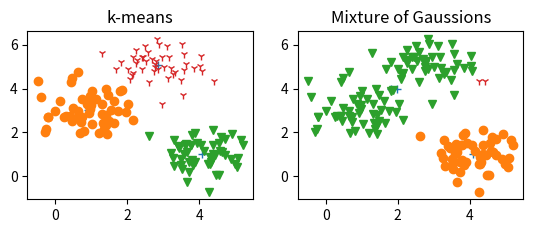

Recreate this plot in Python.
import random
import math
import matplotlib.pyplot as plt
import numpy as np
import operator

data_num = 50     #每一个簇中的样本数量，当要使用文件中读取数据时，要设置为210
cluster_num = 3   #簇的数量
feature_num = 2   #特征的数量，要使用文件中读取数据时，要设置为7
u1 = [1,4,3]      #三类数据的第一维均值
u2 = [3,1,5]      #三类数据的第二维均值
sigema = [0.7, 0.7 ,0.7]  #三类数据的方差


#计算两个向量之间的欧式距离
def countDistance(a, b):
    sum = 0
    for i in range(len(a)):
        sum += (a[i]-b[i])*(a[i]-b[i])
    return math.sqrt(sum)

#计算一个列表所有元素的平均值
def countAvg(list):
    sum = 0
    for i in range(len(list)):
        sum += list[i]
    return sum/len(list)

#得到a矩阵的第n个列向量
def getColumn(a, n):
    column = []
    for i in range(len(a)):
        column.append(a[i][n])
    return column

#使用k-means方法来聚类
def kmeans(data):
    mid = [] #初始化均值集合
    cluster1 = [] #初始化第一个簇
    cluster2 = [] #初始化第二个簇
    cluster3 = [] #初始化第三个簇
    #随机从所有样本中选取三个点作为均值向量
    random_list = random.sample(range(0, len(data)-1), cluster_num)
    for i in range(cluster_num):
        mid.append(data[random_list[i]])
    while True:
        mid_before = []
        for i in range(len(mid)): #记录这次迭代前的均值
            mid_before.append(mid[i])
        cluster1 = []
        cluster2 = []
        cluster3 = []
        for i in range(len(data)-1): #计算均值到每一个样本的距离，然后将样本归到离它最近的均值代表的簇中（E步）
            distance1 = countDistance(data[i], mid[0])
            distance2 = countDistance(data[i], mid[1])
            distance3 = countDistance(data[i], mid[2])
            if distance1<distance2 and distance1<distance3:
                cluster1.append(data[i])
            if distance2<distance1 and distance2<distance3:
                cluster2.append(data[i])
            if distance3<distance1 and distance3<distance2:
                cluster3.append(data[i])
        #重新计算均值（M步）
        a_mid = []
        for j in range(feature_num):
            a_mid.append(countAvg(getColumn(cluster1,j)))
        mid[0] = a_mid
        a_mid = []
        for j in range(feature_num):
            a_mid.append(countAvg(getColumn(cluster2,j)))
        mid[1] = a_mid
        a_mid = []
        for j in range(feature_num):
            a_mid.append(countAvg(getColumn(cluster3,j)))
        mid[2] = a_mid
        if operator.eq(mid,mid_before):
            break
    return mid,cluster1,cluster2,cluster3

#计算一个多维高斯分布的值
def gaussion(data, u, cov):
    cov_det = np.linalg.det(cov)
    if cov_det == 0:
        cov_det = np.linalg.det(cov +np.eye(feature_num)*0.01)
        cov_I = np.linalg.inv(cov +np.eye(feature_num)*0.01)
    else:
        cov_I = np.linalg.inv(cov)
    index = -0.5 * np.dot(np.dot(np.array(data)-np.array(u), cov_I), (np.array(data)-np.array(u)).T)
    result = 1.0 / ((2*math.pi)**math.sqrt(cov_det)) * np.exp(index)
    return result

#计算似然值，用于分析
def count_likehood(data, u, sigema, alpha):
    result = 1
    for i in range(len(data)):
        sum = 0
        for j in range(cluster_num):
            sum += alpha[j]*gaussion(data[i],u[j],sigema[j])
        result *= sum
    return math.log(result)

#使用混合高斯模型+EM估计参数来聚类
def GMM(data):
    # likehood = []
    u = [] #初始化均值
    random_list = random.sample(range(0, len(data) - 1), cluster_num) #随机选取样本作为均值
    for i in range(cluster_num):
        u.append(data[random_list[i]])
        # print(u)
    cov = [] #初始化协方差阵
    for i in range(cluster_num):
        cov.append(np.cov(np.array(data).T))
    alpha = [] #初始化alpha
    for i in range(cluster_num):
        alpha.append(1.0 / cluster_num)
    gamma = [] #初始化gamma矩阵
    for i in range(len(data)):
        gamma.append(np.ones(cluster_num))
    circle = 10 #迭代次数
    for i in range(circle):
        # print(u)

        #E步 更新gamma矩阵
        for k in range(len(data)):
            sum = 0
            for j in range(cluster_num):
                sum += alpha[j] * gaussion(data[k], u[j], cov[j])
            for j in range(cluster_num):
                gamma[k][j] = alpha[j] * gaussion(data[k], u[j], cov[j]) / sum

        #M步 求参数的似然
        for j in range(cluster_num):
            sum1 = 0.0
            sum2 = 0.0
            for k in range(len(data)):
                sum1 += np.dot(gamma[k][j], data[k])
                sum2 += gamma[k][j]
            u[j] = sum1 / sum2
            sum_cov = 0
            for k in range(len(data)):
                sum_cov += gamma[k][j] * np.dot(np.array([data[k]-u[j]]).T, [data[k]-u[j]])
            cov[j] = sum_cov / sum2
            alpha[j] = sum2 / (len(data))
        # likehood_line = []
        # likehood_line.append(i)
        # likehood_line.append(count_likehood(data, u, cov, alpha))
        # likehood.append(likehood_line)
    return u,cov,gamma

#计算正确率的函数
def count_right(index,i,j,k,gamma,expect):
    if gamma[index][0] >= gamma[index][1] and gamma[index][0] >= gamma[index][2] and expect[index] == i:
        return 1
    elif gamma[index][1] >= gamma[index][0] and gamma[index][1] >= gamma[index][2] and expect[index] == j:
        return 1
    elif gamma[index][2] >= gamma[index][0] and gamma[index][2] >= gamma[index][1] and expect[index] == k:
        return 1
    else:
        return 0

#得到a列表和b列表中相同元素的个数
def count_equal(a,b):
    sum = 0
    for i in range(len(a)):
        for j in range(len(b)):
            if a[i] == b[j]:
                sum += 1
    return sum



#生成数据
data = []
for i in range(data_num):
    for j in range(cluster_num):
        line = []
        line.append(random.gauss(u1[j], sigema[j]))
        line.append(random.gauss(u2[j], sigema[j]))
        data.append(line)
# plt.plot(getColumn(data,0),getColumn(data,1),"+")

#k-means方法执行并绘图
mid,clu1,clu2,clu3 = kmeans(data)
plt.subplot(2,2,1)
plt.title("k-means")
plt.plot(getColumn(mid,0),getColumn(mid,1),"+")
plt.plot(getColumn(clu1,0),getColumn(clu1,1),"o")
plt.plot(getColumn(clu2,0),getColumn(clu2,1),"v")
plt.plot(getColumn(clu3,0),getColumn(clu3,1),"1")

#混合高斯模型的执行和作图
cl1 = []
cl2 = []
cl3 = []
u, cov, gamma = GMM(data)
#画出似然值的折线图
# print(like_hood)
# plt.plot(getColumn(like_hood,0),getColumn(like_hood,1))
# plt.plot(getColumn(like_hood,0),getColumn(like_hood,1),"+")
for i in range(data_num*cluster_num):
    max = 0
    for j in range(cluster_num):
        if gamma[i][j] > gamma[i][max] :
            max = j
    if max == 0:
        cl1.append(data[i])
    if max == 1:
        cl2.append(data[i])
    if max == 2:
        cl3.append(data[i])
plt.subplot(2,2,2)
plt.title("Mixture of Gaussions")
plt.plot(getColumn(u,0),getColumn(u,1),"+")
plt.plot(getColumn(cl1,0),getColumn(cl1,1),"o")
plt.plot(getColumn(cl2,0),getColumn(cl2,1),"v")
plt.plot(getColumn(cl3,0),getColumn(cl3,1),"1")

##从文件中读取UCI的数据
# f = open('experiment3_data.txt','r')
# file_data = []
# expect_result = []
# for i in f.readlines():
#     line = []
#     for j in range(len(i.split())-1):
#         line.append(float(i.split()[j]))
#     expect_result.append(int(i.split()[len(i.split())-1]))
#     file_data.append(line)
# print(file_data)
#
##从文件中读取数据执行混合高斯模型
# file_u, file_cov, file_gamma = GMM(file_data)
#
##计算从文件中读取UCI的数据的混合高斯模型聚类的正确率
# right_sum = np.zeros(6)
# for i in range(len(file_gamma)):
#     right_sum[0] += count_right(i, 1, 2, 3, file_gamma, expect_result)
#     right_sum[1] += count_right(i, 1, 3, 2, file_gamma, expect_result)
#     right_sum[2] += count_right(i, 2, 1, 3, file_gamma, expect_result)
#     right_sum[3] += count_right(i, 2, 3, 1, file_gamma, expect_result)
#     right_sum[4] += count_right(i, 3, 1, 2, file_gamma, expect_result)
#     right_sum[5] += count_right(i, 3, 2, 1, file_gamma, expect_result)
# for i in range(6):
#     right_sum[i] /= data_num
# print(max(right_sum))
#
##从文件中读取数据执行k-means
# file_u_kmean, file_clu1, file_clu2, file_clu3 = kmeans(file_data)

##计算正确率
# file_right_clu1 = []
# file_right_clu2 = []
# file_right_clu3 = []
# for i in range(data_num):
#     if expect_result[i] == 1:
#         file_right_clu1.append(file_data[i])
#     if expect_result[i] == 2:
#         file_right_clu2.append(file_data[i])
#     if expect_result[i] == 3:
#         file_right_clu3.append(file_data[i])
# kmean_right_num = np.zeros(6)
# kmean_right_num[0] += count_equal(file_right_clu1,file_clu1) +  count_equal(file_right_clu2,file_clu2) +  count_equal(file_right_clu3,file_clu3)
# kmean_right_num[1] += count_equal(file_right_clu1,file_clu1) +  count_equal(file_right_clu2,file_clu3) +  count_equal(file_right_clu3,file_clu2)
# kmean_right_num[2] += count_equal(file_right_clu1,file_clu2) +  count_equal(file_right_clu2,file_clu1) +  count_equal(file_right_clu3,file_clu3)
# kmean_right_num[3] += count_equal(file_right_clu1,file_clu2) +  count_equal(file_right_clu2,file_clu3) +  count_equal(file_right_clu3,file_clu1)
# kmean_right_num[4] += count_equal(file_right_clu1,file_clu3) +  count_equal(file_right_clu2,file_clu1) +  count_equal(file_right_clu3,file_clu2)
# kmean_right_num[5] += count_equal(file_right_clu1,file_clu3) +  count_equal(file_right_clu2,file_clu2) +  count_equal(file_right_clu3,file_clu1)
# print(max(kmean_right_num)/data_num)

plt.show()
